Labelled photos from "Pill & Package Dataset", an image-classification folder in sxiera/DeepLearning-Pills-Classification-with-FineTuned-ResNet50. The possible labels are: Ascozin, Bioflu, Biogesic, Bonamine, Buscopan, DayZinc, Decolgen, Flanax, Imodium, Lactezin, Lagundi, Midol, Myra E, Neurogen E, Omeprazole, Rinityn, Rogin E, Sinecod, Tempra, Tuseran.

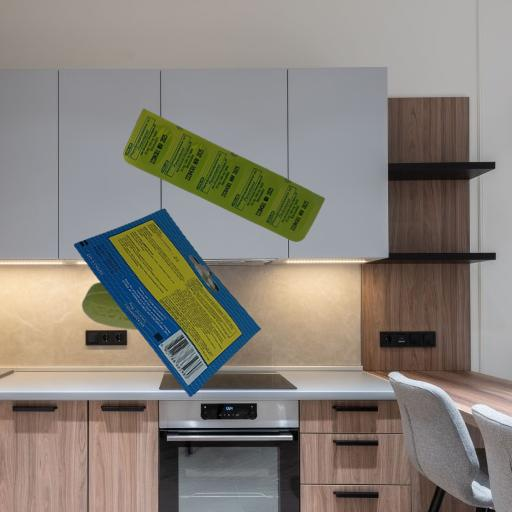
Label: Decolgen

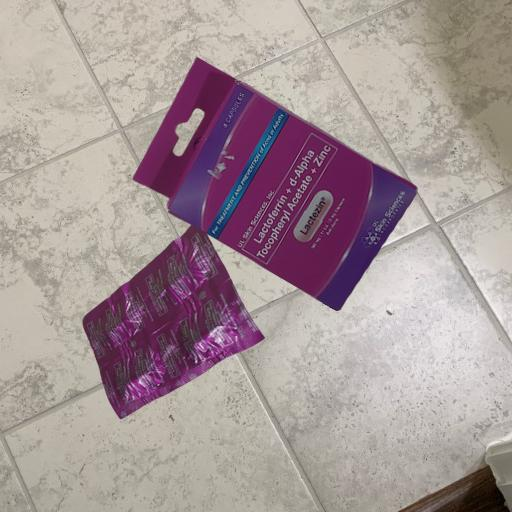
Label: Lactezin

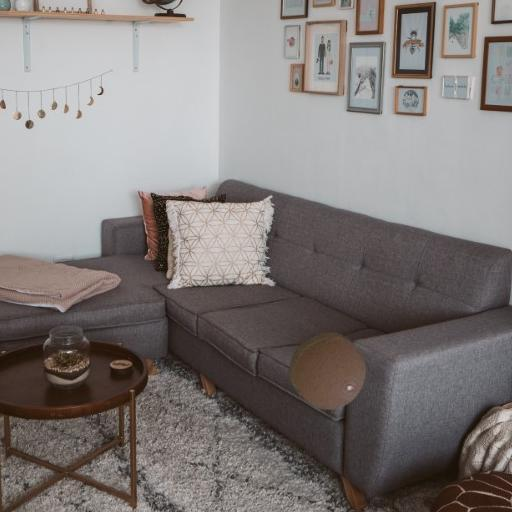
Label: Ascozin

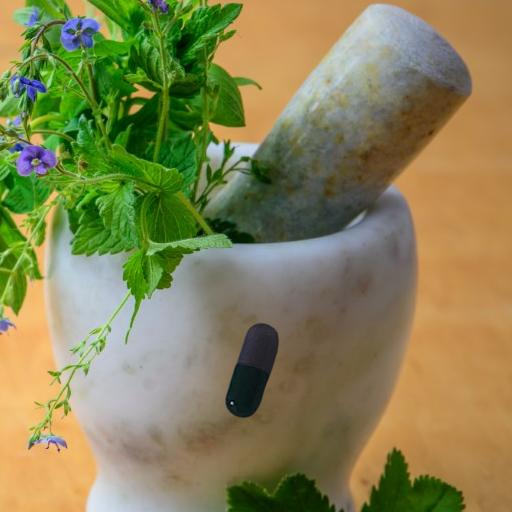
Label: Imodium

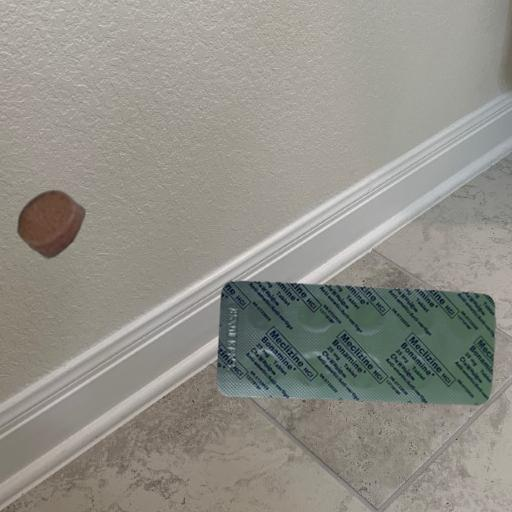
Label: Bonamine

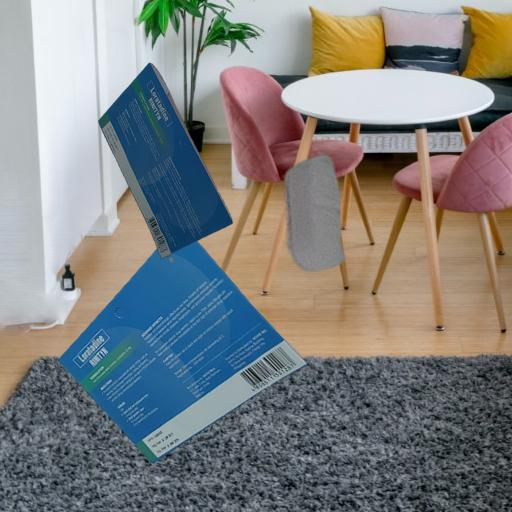
Label: Rinityn
